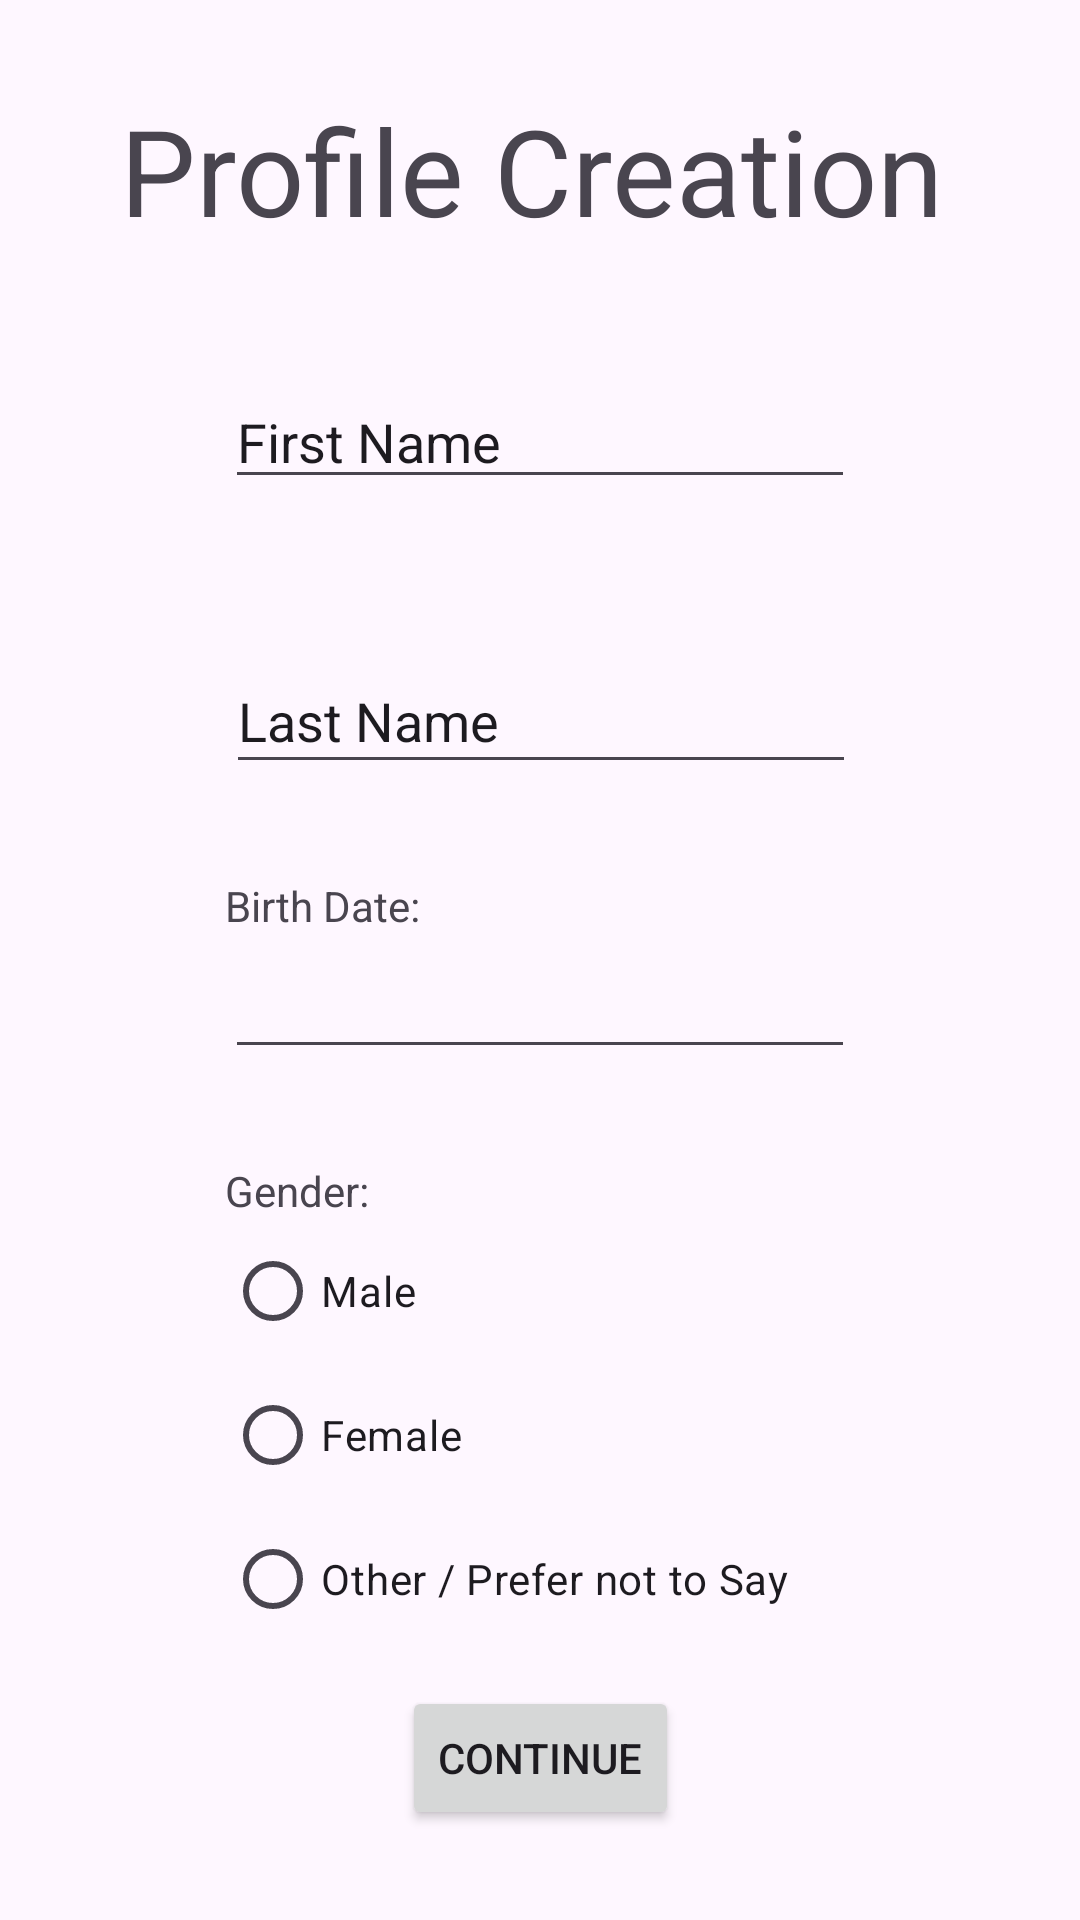

Reconstruct the res/layout file that produces this screen, plus the resources it refers to.
<!-- AndroidManifest.xml: application theme Theme.EasyMed -->
<!-- res/layout/fragment_profile_creation1.xml -->
<?xml version="1.0" encoding="utf-8"?>
<androidx.constraintlayout.widget.ConstraintLayout xmlns:android="http://schemas.android.com/apk/res/android"
    xmlns:app="http://schemas.android.com/apk/res-auto"
    xmlns:tools="http://schemas.android.com/tools"
    android:id="@+id/fragment_profile_creation1"
    android:layout_width="match_parent"
    android:layout_height="match_parent"
    tools:context=".LoginActivity">

    <Button
        android:id="@+id/continueButton"
        android:layout_width="wrap_content"
        android:layout_height="wrap_content"
        android:layout_marginBottom="30dp"
        android:text="@string/continueButton"
        app:layout_constraintBottom_toBottomOf="parent"
        app:layout_constraintEnd_toEndOf="parent"
        app:layout_constraintStart_toStartOf="parent" />

    <TextView
        android:id="@+id/profile_creation_title1"
        android:layout_width="280dp"
        android:layout_height="45dp"
        android:layout_marginTop="30dp"
        android:text="Profile Creation"
        android:textSize="40sp"
        app:layout_constraintEnd_toEndOf="parent"
        app:layout_constraintStart_toStartOf="parent"
        app:layout_constraintTop_toTopOf="parent" />

    <EditText
        android:id="@+id/editTextText2"
        android:layout_width="wrap_content"
        android:layout_height="wrap_content"
        android:layout_marginTop="50dp"
        android:ems="10"
        android:inputType="text"
        android:text="First Name"
        app:layout_constraintEnd_toEndOf="@+id/profile_creation_title1"
        app:layout_constraintStart_toStartOf="@+id/profile_creation_title1"
        app:layout_constraintTop_toBottomOf="@+id/profile_creation_title1" />

    <EditText
        android:id="@+id/editTextText3"
        android:layout_width="wrap_content"
        android:layout_height="45dp"
        android:layout_marginTop="50dp"
        android:ems="10"
        android:inputType="text"
        android:text="Last Name"
        app:layout_constraintEnd_toEndOf="@+id/profile_creation_title1"
        app:layout_constraintHorizontal_bias="0.507"
        app:layout_constraintStart_toStartOf="@+id/profile_creation_title1"
        app:layout_constraintTop_toBottomOf="@+id/editTextText2" />

    <EditText
        android:id="@+id/birth_date"
        android:layout_width="wrap_content"
        android:layout_height="45dp"
        android:layout_marginTop="50dp"
        android:ems="10"
        android:inputType="date"
        app:layout_constraintEnd_toEndOf="@+id/profile_creation_title1"
        app:layout_constraintStart_toStartOf="@+id/profile_creation_title1"
        app:layout_constraintTop_toBottomOf="@+id/editTextText3" />

    <TextView
        android:id="@+id/birth_date_text"
        android:layout_width="wrap_content"
        android:layout_height="wrap_content"
        android:text="Birth Date:"
        app:layout_constraintBottom_toTopOf="@+id/birth_date"
        app:layout_constraintStart_toStartOf="@+id/birth_date" />

    <TextView
        android:id="@+id/gender_text"
        android:layout_width="wrap_content"
        android:layout_height="wrap_content"
        android:text="Gender:"
        app:layout_constraintBottom_toTopOf="@+id/gender_options"
        app:layout_constraintStart_toStartOf="@+id/gender_options" />

    <RadioGroup
        android:id="@+id/gender_options"
        android:layout_width="wrap_content"
        android:layout_height="144dp"
        android:layout_marginTop="50dp"
        app:layout_constraintStart_toStartOf="@+id/birth_date"
        app:layout_constraintTop_toBottomOf="@+id/birth_date">

        <RadioButton
            android:id="@+id/radioButton3"
            android:layout_width="match_parent"
            android:layout_height="wrap_content"
            android:text="Male" />

        <RadioButton
            android:id="@+id/radioButton2"
            android:layout_width="match_parent"
            android:layout_height="wrap_content"
            android:text="Female" />

        <RadioButton
            android:id="@+id/radioButton"
            android:layout_width="match_parent"
            android:layout_height="wrap_content"
            android:text="Other / Prefer not to Say" />

    </RadioGroup>

    <androidx.constraintlayout.widget.Group
        android:id="@+id/group3"
        android:layout_width="wrap_content"
        android:layout_height="0dp"
        app:constraint_referenced_ids="editTextText2,editTextText3,birth_date,birth_date_text,gender_text,gender_options"
        app:layout_constraintBottom_toBottomOf="parent"
        app:layout_constraintEnd_toEndOf="parent"
        app:layout_constraintStart_toStartOf="parent"
        app:layout_constraintTop_toTopOf="parent" />

</androidx.constraintlayout.widget.ConstraintLayout>
<!-- resources referenced by this layout -->
<resources>
  <string name="continueButton">Continue</string>
  <style name="Theme.EasyMed" parent="Base.Theme.EasyMed" />
  <style name="Base.Theme.EasyMed" parent="Theme.Material3.DayNight.NoActionBar">
          
          
      </style>
</resources>
